2-way image classification set "cats_and_dogs" from GitHub (Parthraj-Mori/CNN_deep); label vocabulary: cat, dog.

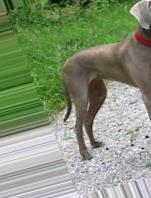
Label: dog

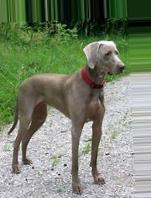
Label: dog

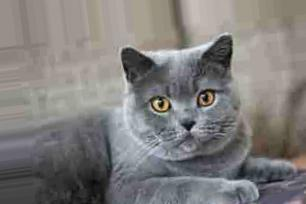
Label: cat

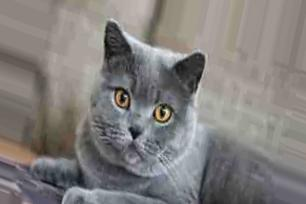
Label: cat

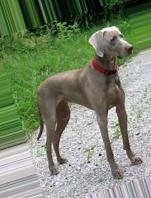
Label: dog

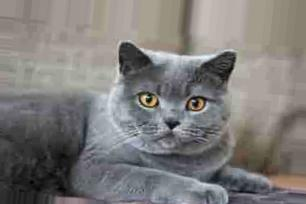
Label: cat
